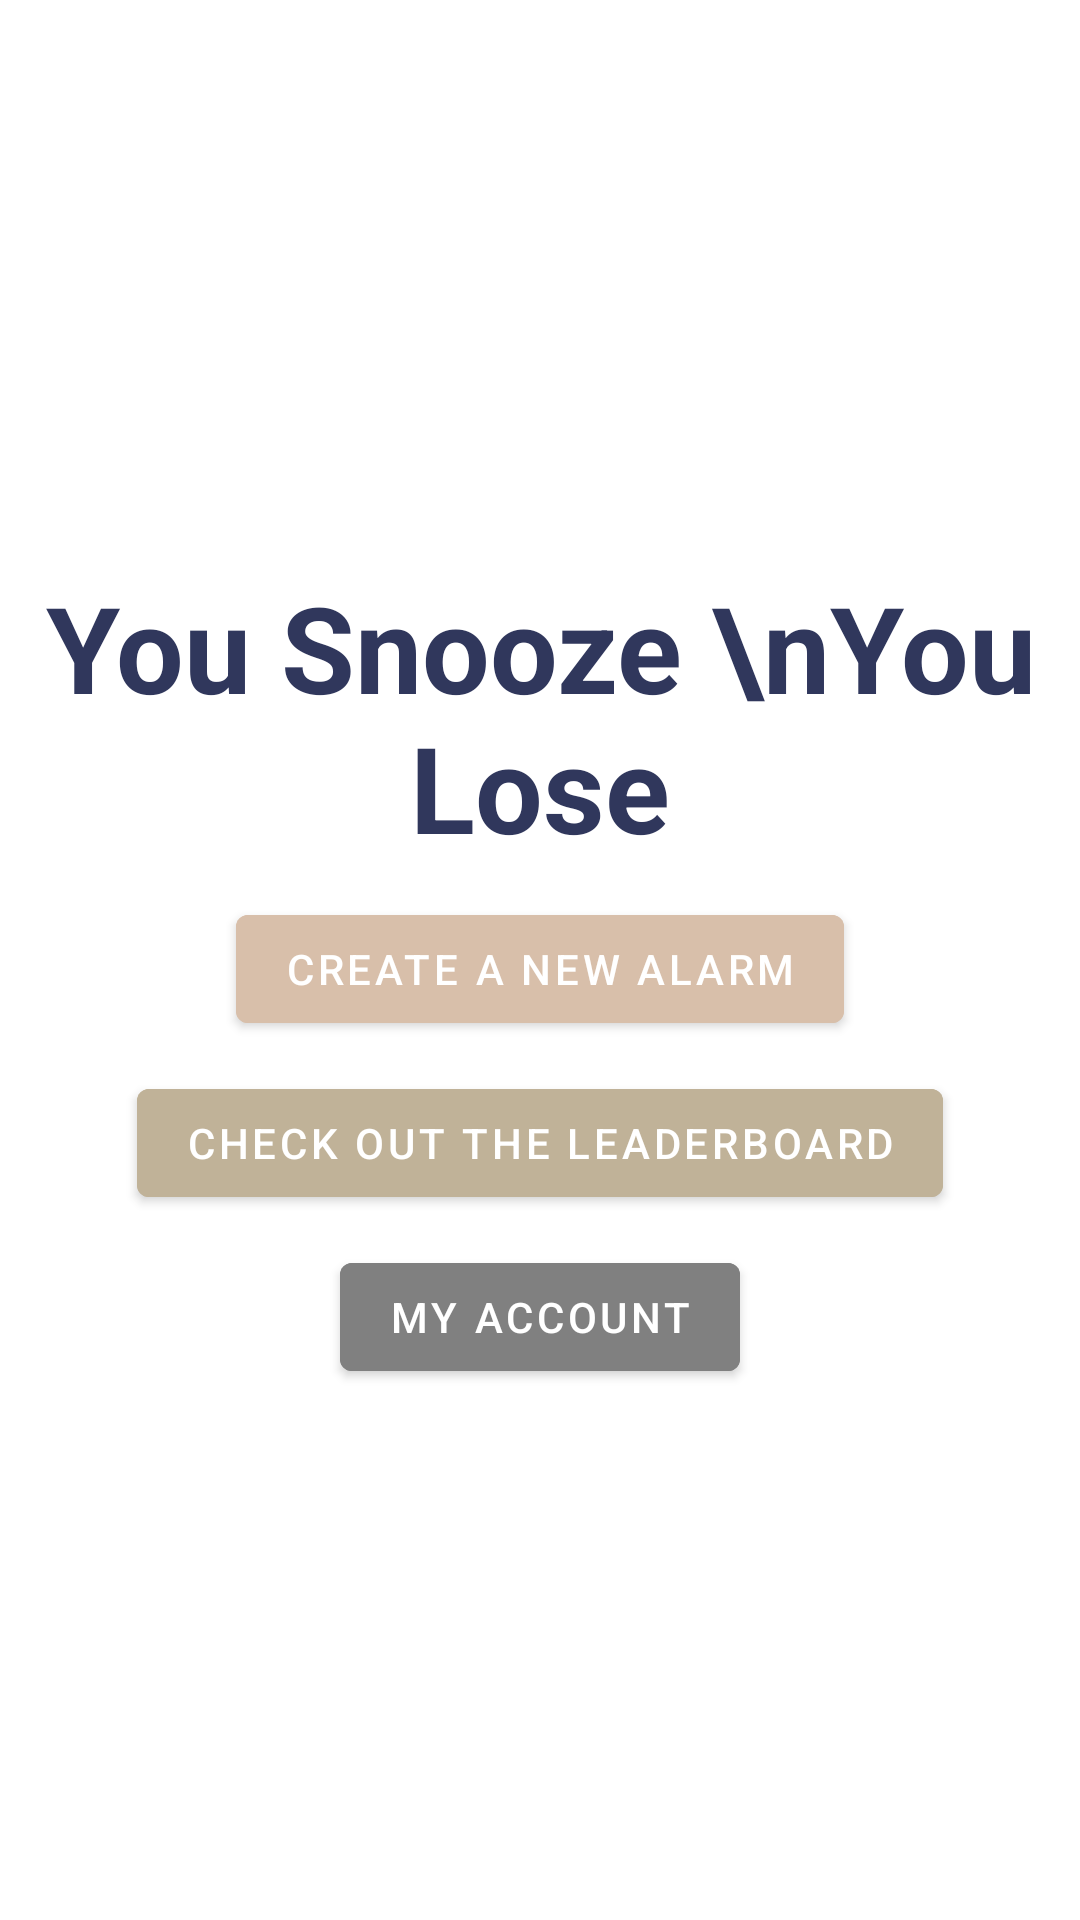

Layout XML and referenced resources for this Android screen:
<!-- AndroidManifest.xml: application theme Theme.AlarmProject -->
<!-- res/layout/content_main.xml -->
<?xml version="1.0" encoding="utf-8"?>
<LinearLayout xmlns:android="http://schemas.android.com/apk/res/android"
    xmlns:app="http://schemas.android.com/apk/res-auto"
    xmlns:tools="http://schemas.android.com/tools"
    android:layout_width="match_parent"
    android:layout_height="match_parent"
    android:backgroundTint="@color/another_colour"
    app:layout_behavior="@string/appbar_scrolling_view_behavior"
    android:orientation="vertical"
    tools:context=".MainActivity"
    tools:showIn="@layout/activity_main">
    <ImageView
        android:id="@+id/charaImage"
        android:layout_width="150dp"
        android:layout_height="189dp"
        android:layout_gravity="center"
        android:src="@drawable/alarmicon2"
        app:tint="#9A8873" />

    <TextView
        android:id="@+id/textViewWelcome"
        android:text="You Snooze \nYou Lose"
        android:gravity="center"
        android:layout_width="match_parent"
        android:layout_height="wrap_content"
        android:textSize="40dp"
        android:textStyle="bold"
        android:textColor="#30375C"
        android:backgroundTint="@color/fui_buttonShadow"
        android:layout_marginBottom="10dp"
        />





    <Button
        android:id="@+id/buttonCreateAlarm"
        android:text="Create a new alarm"
        android:layout_width="wrap_content"
        android:layout_height="wrap_content"
        android:layout_gravity="center"

        android:backgroundTint="@color/color1"
        android:layout_marginBottom="10dp"
        />

    <Button
        android:id="@+id/buttonLeaderboard"
        android:text="Check out the leaderboard"
        android:layout_width="wrap_content"
        android:layout_height="wrap_content"
        android:layout_gravity="center"
        android:backgroundTint="#C0B298"
        android:layout_marginBottom="10dp"
        />

    <Button
        android:id="@+id/buttonAlarmsPage"
        android:text="My Account"
        android:layout_width="wrap_content"
        android:layout_height="wrap_content"
        android:layout_gravity="center"
        android:backgroundTint="#808080"
        android:layout_marginBottom="10dp"
        />

    <TextView
        android:id="@+id/loggedin_status"
        android:gravity="center"
        android:layout_width="match_parent"
        android:layout_height="wrap_content"
        android:textSize="20dp"
        android:textStyle="bold"
        android:textColor="#30375C"
        android:backgroundTint="@color/fui_buttonShadow"
        android:layout_marginBottom="10dp"
        />




</LinearLayout>
<!-- res/layout/activity_main.xml (included above) -->
<?xml version="1.0" encoding="utf-8"?>
<androidx.coordinatorlayout.widget.CoordinatorLayout
    xmlns:android="http://schemas.android.com/apk/res/android"
    xmlns:app="http://schemas.android.com/apk/res-auto"
    xmlns:tools="http://schemas.android.com/tools"
    android:layout_width="match_parent"
    android:layout_height="match_parent"
    android:background="@drawable/background_mental"
    tools:context=".MainActivity">

    <com.google.android.material.appbar.AppBarLayout
        android:layout_width="match_parent"
        android:layout_height="wrap_content"
        android:theme="@style/CardView">

        <androidx.appcompat.widget.Toolbar
            android:id="@+id/toolbar"
            android:layout_width="match_parent"
            android:layout_height="?attr/actionBarSize"
            android:background="?attr/colorPrimary"
            app:popupTheme="@style/CardView" />

    </com.google.android.material.appbar.AppBarLayout>

    <include layout="@layout/content_main" />

    <com.google.android.material.floatingactionbutton.FloatingActionButton
        android:id="@+id/fab"
        android:layout_width="wrap_content"
        android:layout_height="wrap_content"
        android:layout_gravity="bottom|end"
        android:layout_margin="@dimen/fab_margin"
        app:srcCompat="@android:drawable/ic_dialog_email" />

</androidx.coordinatorlayout.widget.CoordinatorLayout>
<!-- resources referenced by this layout -->
<resources>
  <color name="another_colour">#F2424299</color>
  <color name="color1">#D8BFAA</color>
  <dimen name="fab_margin">16dp</dimen>
  <!-- drawable background_mental: jpg bitmap (drawable, 24962 bytes) -->
  <style name="Theme.AlarmProject" parent="Theme.MaterialComponents.DayNight.DarkActionBar">
          
          <item name="colorPrimary">@color/color1</item>
          <item name="colorPrimaryVariant">@color/color1</item>
          <item name="colorOnPrimary">@color/white</item>
          
          <item name="colorSecondary">#C0B298</item>
          <item name="colorSecondaryVariant">@color/teal_700</item>
          <item name="colorOnSecondary">@color/white</item>
          
          <item name="android:statusBarColor" tools:targetApi="l">?attr/colorPrimaryVariant</item>
          
      </style>
  <color name="white">#FFFFFFFF</color>
  <color name="teal_700">#FF018786</color>
</resources>
